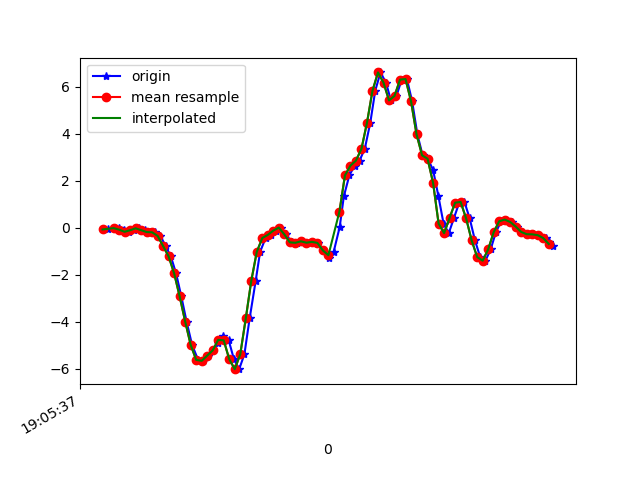

The file beside this chart, header and first rows:
1618772737458, 1468421364169176, -0.067725256, 0.034897093, 0.02697506
1618772737484, 1468421383216904, -0.02985, -0.02985, -0.02189
1618772737498, 1468421402239848, 0.01047, 0.2927, 0.003762
1618772737517, 1468421421287576, -0.07383, -0.196, 0.04774
1618772737536, 1468421440310504, -0.1655, -0.07995, -0.009677
1618772737555, 1468421459329096, -0.09949, 0.2988, -0.01456
1618772737574, 1468421478351624, -0.01763, 0.02268, 0.05385
1618772737593, 1468421497398936, -0.09583, -0.1679, 0.03308
1618772737612, 1468421516421464, -0.1765, 0.1839, 0.03675
1618772737631, 1468421535443960, -0.1875, 0.2768, 0.1589
1618772737650, 1468421554491288, -0.3414, -0.3536, 0.2542
1618772737669, 1468421573458744, -0.7751, -0.1728, 0.2518
1618772737688, 1468421592477688, -1.215, 0.1717, 0.3642
1618772737707, 1468421611521400, -1.938, -0.2314, 0.5474
1618772737726, 1468421630540344, -2.917, -0.433, 0.6708
1618772737745, 1468421649559288, -3.982, -0.2534, 0.7649
1618772737765, 1468421668626136, -4.977, -0.1936, 0.9091
1618772737787, 1468421687646264, -5.614, -1.044, 1.064
1618772737803, 1468421706666424, -5.655, -1.297, 1.128
1618772737822, 1468421725711352, -5.432, -1.519, 1.182
1618772737841, 1468421744731512, -5.208, -1.739, 1.238
1618772737860, 1468421763753496, -4.916, -1.916, 1.206
1618772737878, 1468421782798552, -4.609, -2.059, 1.123
1618772737898, 1468421801818776, -4.785, -2.151, 0.9188
1618772737917, 1468421820839000, -5.585, -2.251, 0.6305
1618772737936, 1468421839859224, -6.009, -2.271, 0.3727
1618772737955, 1468421859033717, -5.374, -2.042, 0.2261
1618772737974, 1468421878056373, -3.851, -1.661, 0.07951
1618772737996, 1468421897076661, -2.25, -1.092, 0.01109
1618772738012, 1468421916121781, -1.018, -0.4208, -0.02678
1618772738032, 1468421935142069, -0.4306, 0.3025, -0.08298
1618772738050, 1468421954162421, -0.2974, 1.031, -0.1172
1618772738069, 1468421973182901, -0.1142, 1.594, -0.1257
1618772738088, 1468421992228021, 0.01169, 2.059, -0.1465
1618772738107, 1468422011248373, -0.2766, 2.654, -0.1697
1618772738126, 1468422030268661, -0.6163, 3.349, -0.1709
1618772738146, 1468422049288949, -0.6334, 4.039, -0.1465
1618772738164, 1468422068341557, -0.5711, 4.743, -0.1856
1618772738183, 1468422087362101, -0.6297, 5.472, -0.2797
1618772738202, 1468422106382645, -0.5943, 6.102, -0.2552
1618772738221, 1468422125403189, -0.6383, 6.743, -0.07687
1618772738241, 1468422144448565, -0.9608, 7.059, 0.3006
1618772738261, 1468422163470581, -1.3, 6.883, 0.5633
1618772738279, 1468422182491125, -1.022, 6.664, 0.6305
1618772738301, 1468422201536501, 0.04101, 6.368, 0.4986
1618772738316, 1468422220557109, 1.345, 5.86, 0.1443
1618772738336, 1468422239577717, 2.232, 5.095, -0.3615
1618772738355, 1468422258598261, 2.649, 4.126, -0.7317
1618772738373, 1468422277619765, 2.862, 3.075, -0.9064
1618772738392, 1468422296665141, 3.364, 1.984, -0.8307
1618772738412, 1468422315685813, 4.471, 0.9597, -0.5741
1618772738430, 1468422334706357, 5.834, 0.08743, -0.1807
1618772738449, 1468422353751733, 6.613, -0.67, 0.3886
1618772738469, 1468422372776245, 6.179, -1.305, 1.207
1618772738487, 1468422391797045, 5.424, -1.668, 1.972
1618772738507, 1468422410817589, 5.615, -1.755, 2.667
1618772738526, 1468422429863093, 6.307, -1.667, 3.403
1618772738545, 1468422448883765, 6.332, -1.355, 3.905
1618772738564, 1468422467910709, 5.382, -0.9217, 4.149
1618772738583, 1468422486931381, 3.976, -0.5894, 4.308
1618772738602, 1468422505977013, 3.088, -0.5027, 4.386
... 25 more rows
